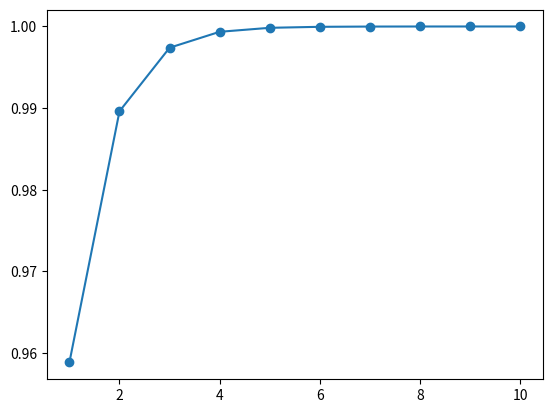

The matplotlib source for this figure:
# -*- coding: utf-8 -*-
"""
Created on Tue Nov 15 15:12:21 2022

@author: Adeel
"""

import numpy as np
N=10
import matplotlib.pyplot as plt
n=np.linspace(1,N,N)
seqn=(np.sin(2**-n))/(2**-n)
plt.plot(n,seqn,'-o')  #- , -o , : , s , > , < , d , ^ , are all linestyles with which we can plot
print(np.sum(seqn))   # matplotlab to see all the sympbols to use the raph
